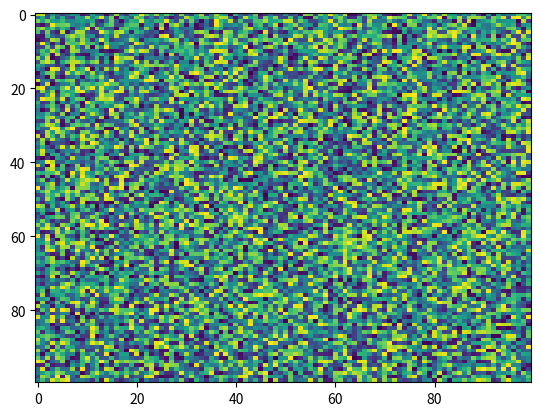

The script that saved this image:
import matplotlib.pyplot as plt
import numpy as np
X = np.random.rand(100, 100)
plt.imshow(X, 'viridis', None, vmax=None, origin='upper', filterrad=4.0, vmin=None, filternorm=True, alpha=None, aspect='auto', interpolation='nearest', interpolation_stage=None)
